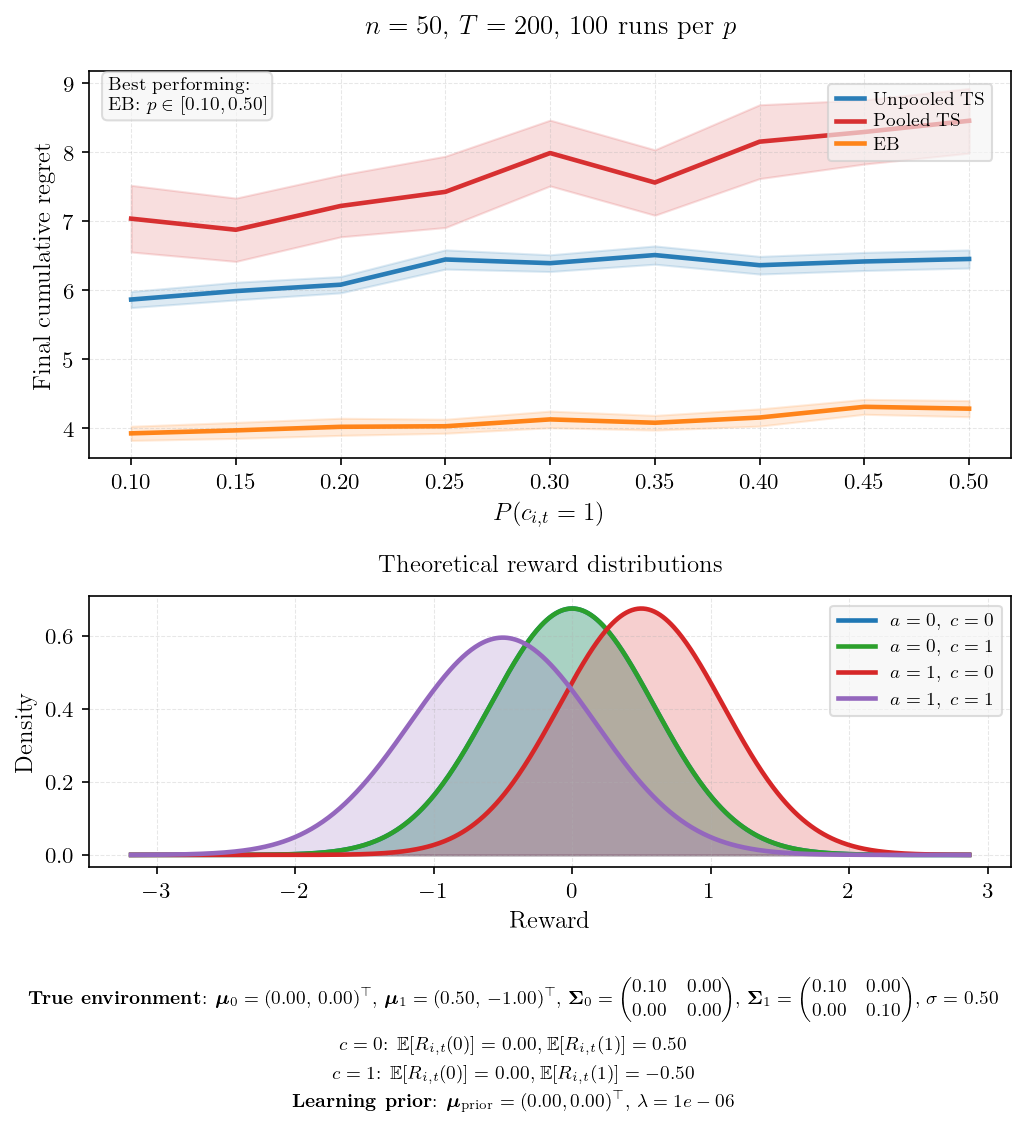

The file beside this chart, header and first rows:
p_context, mean_unpooled, se_unpooled, mean_pooled, se_pooled, mean_eb, se_eb, winner
0.1000, 5.867, 0.0597, 7.039, 0.2466, 3.927, 0.0525, EB
0.1500, 5.989, 0.0652, 6.878, 0.2341, 3.97, 0.0590, EB
0.2000, 6.082, 0.0604, 7.223, 0.2284, 4.022, 0.0633, EB
0.2500, 6.447, 0.0711, 7.428, 0.2637, 4.03, 0.0518, EB
0.3000, 6.394, 0.0619, 7.991, 0.2433, 4.129, 0.0613, EB
0.3500, 6.511, 0.0675, 7.563, 0.2421, 4.08, 0.0543, EB
0.4000, 6.364, 0.0654, 8.155, 0.2731, 4.156, 0.0636, EB
0.4500, 6.419, 0.0670, 8.296, 0.2371, 4.312, 0.0552, EB
0.5000, 6.455, 0.0671, 8.458, 0.2393, 4.285, 0.0596, EB
